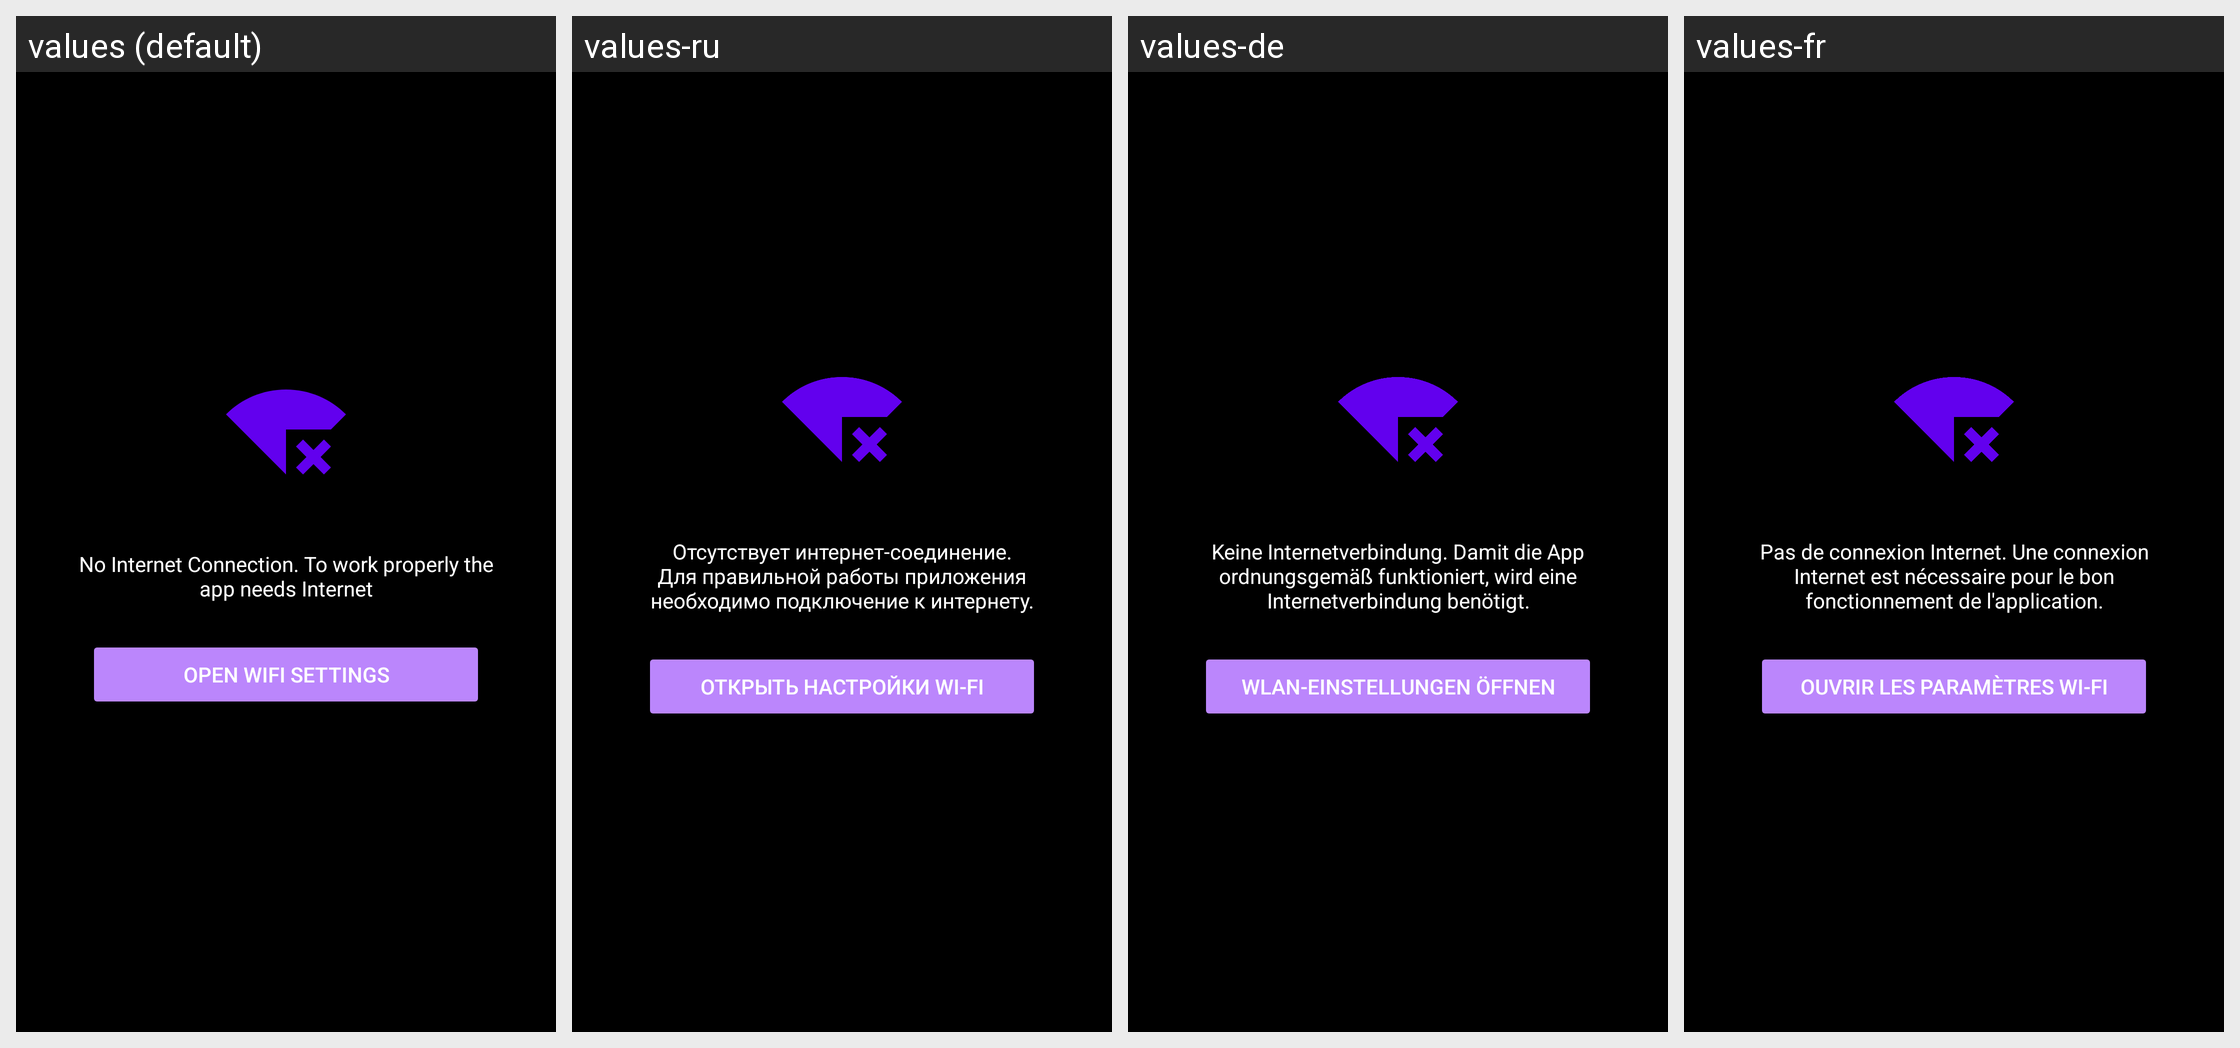

This grid shows one Android layout under several languages. Give, for every string resource on the screen, its name, the default text and each shown locale's text.
Android screen res/layout/fragment_no_internet_screen.xml rendered under 4 locales, left to right: values (default), values-ru, values-de, values-fr. Device: Nexus 5 (rendered at 1080×1920; each locale shown at half size, 540×960, under a caption strip naming it); theme Theme.GroupRingtoneSetter.Splash.
Other locales in the repository, not shown: values-bg, values-hi, values-it, values-ja, values-pl, values-zh.
Strings drawn on this screen, with the default value and each locale's value (text and hints the layout hard-codes, and strings that could not be matched under every locale, appear in the picture but are not listed):

no_internet_description
  values: No Internet Connection. To work properly the app needs Internet
  values-ru: Отсутствует интернет-соединение. Для правильной работы приложения необходимо подключение к интернету.
  values-de: Keine Internetverbindung. Damit die App ordnungsgemäß funktioniert, wird eine Internetverbindung benötigt.
  values-fr: Pas de connexion Internet. Une connexion Internet est nécessaire pour le bon fonctionnement de l'application.

open_network_settings
  values: Open WiFi settings
  values-ru: Открыть настройки Wi-Fi
  values-de: WLAN-Einstellungen öffnen
  values-fr: Ouvrir les paramètres Wi-Fi
